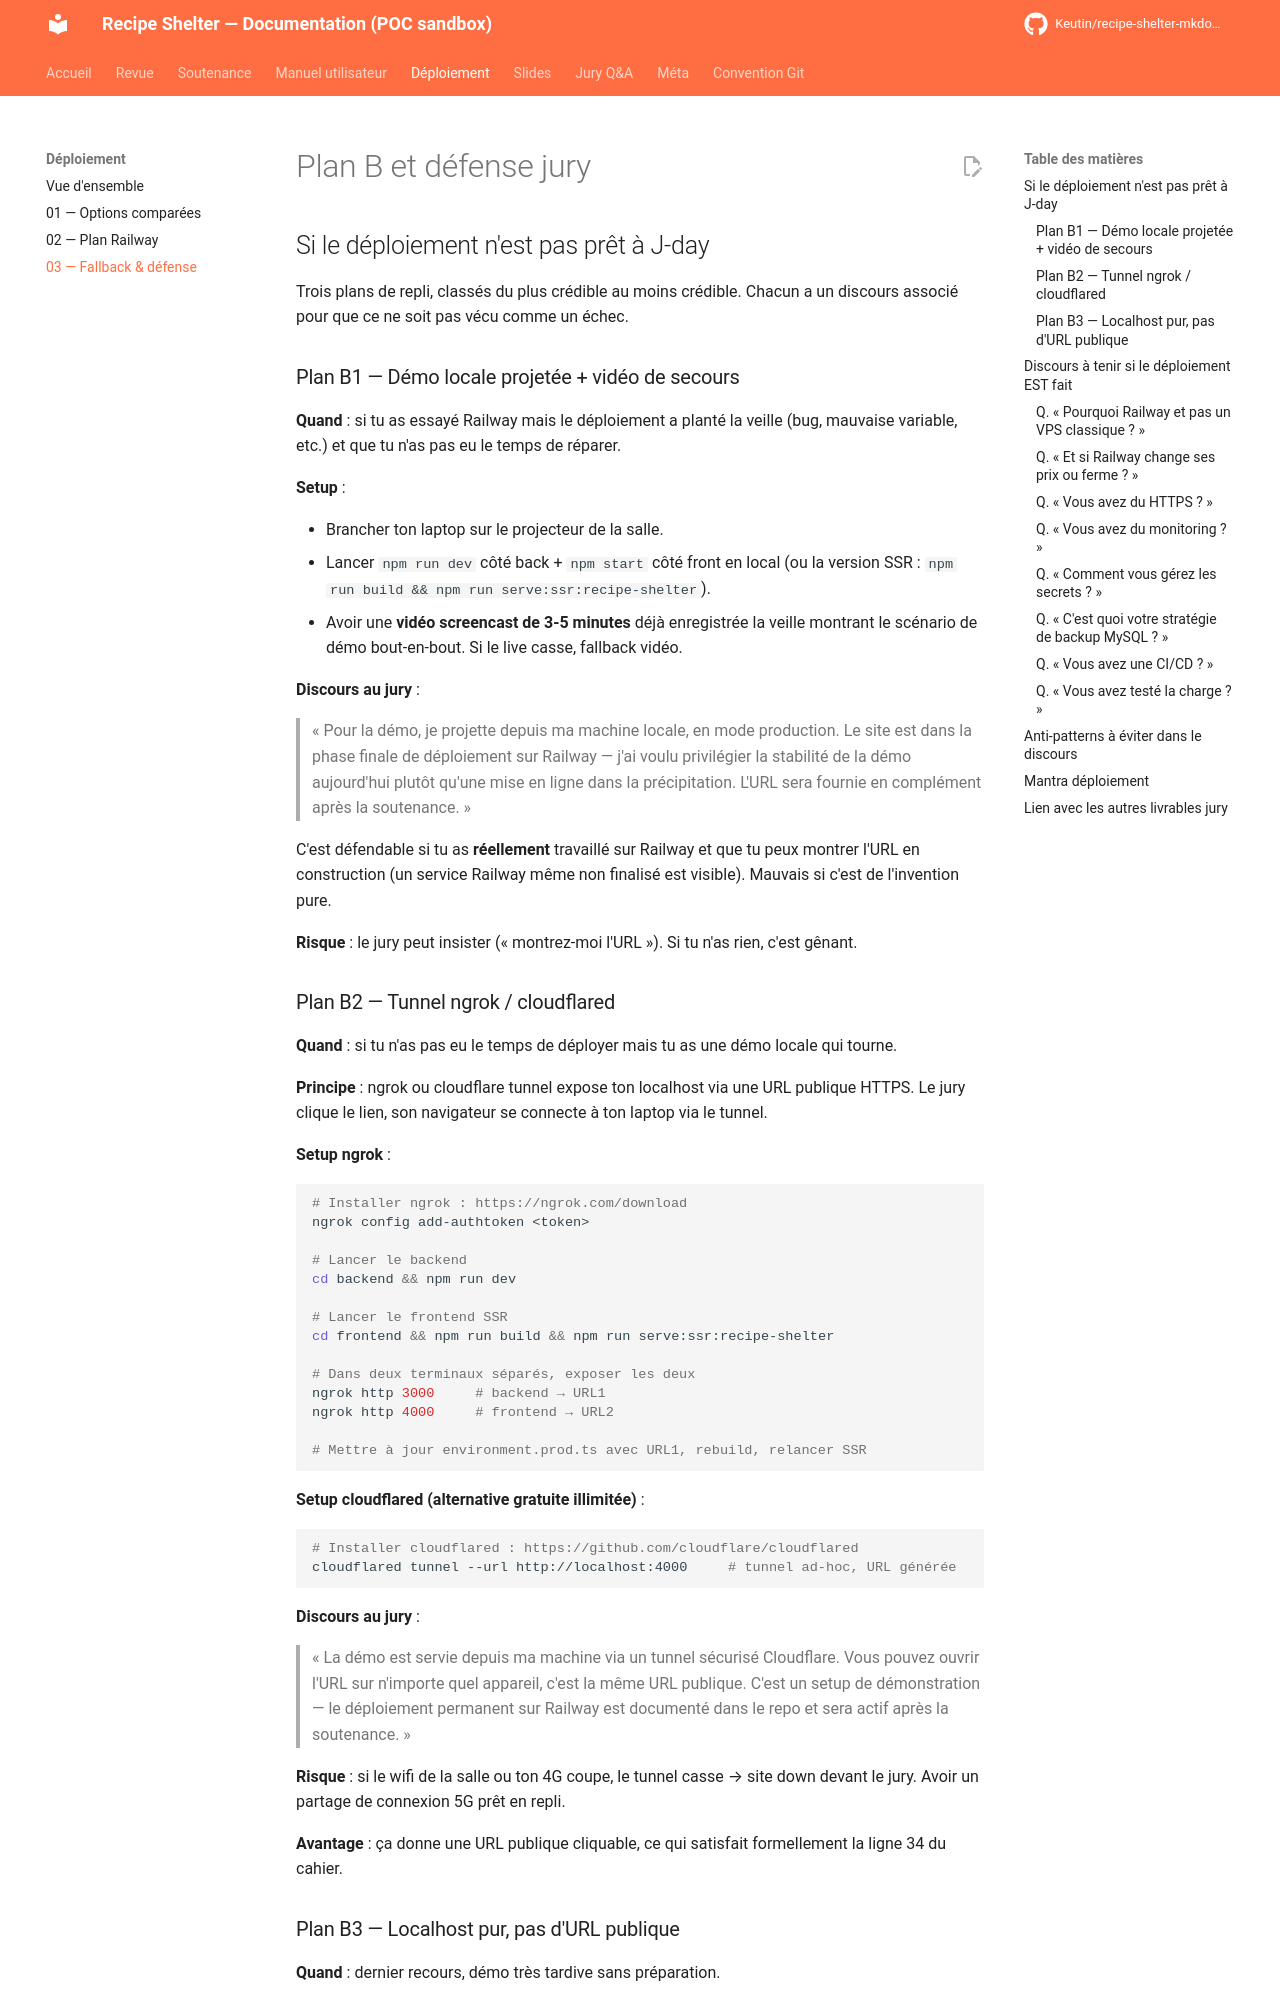

repository: Keutin/recipe-shelter-mkdocs-poc · page: deployment/03-fallback-et-defense/index.html · generator: mkdocs

# Plan B et défense jury

## Si le déploiement n'est pas prêt à J-day

Trois plans de repli, classés du plus crédible au moins crédible. Chacun a un discours associé pour que ce ne soit pas vécu comme un échec.

### Plan B1 — Démo locale projetée + vidéo de secours

**Quand** : si tu as essayé Railway mais le déploiement a planté la veille (bug, mauvaise variable, etc.) et que tu n'as pas eu le temps de réparer.

**Setup** :

- Brancher ton laptop sur le projecteur de la salle.
- Lancer `npm run dev` côté back + `npm start` côté front en local (ou la version SSR : `npm run build && npm run serve:ssr:recipe-shelter`).
- Avoir une **vidéo screencast de 3-5 minutes** déjà enregistrée la veille montrant le scénario de démo bout-en-bout. Si le live casse, fallback vidéo.

**Discours au jury** :

> « Pour la démo, je projette depuis ma machine locale, en mode production. Le site est dans la phase finale de déploiement sur Railway — j'ai voulu privilégier la stabilité de la démo aujourd'hui plutôt qu'une mise en ligne dans la précipitation. L'URL sera fournie en complément après la soutenance. »

C'est défendable si tu as **réellement** travaillé sur Railway et que tu peux montrer l'URL en construction (un service Railway même non finalisé est visible). Mauvais si c'est de l'invention pure.

**Risque** : le jury peut insister (« montrez-moi l'URL »). Si tu n'as rien, c'est gênant.

### Plan B2 — Tunnel ngrok / cloudflared

**Quand** : si tu n'as pas eu le temps de déployer mais tu as une démo locale qui tourne.

**Principe** : ngrok ou cloudflare tunnel expose ton localhost via une URL publique HTTPS. Le jury clique le lien, son navigateur se connecte à ton laptop via le tunnel.

**Setup ngrok** :

```bash
# Installer ngrok : https://ngrok.com/download
ngrok config add-authtoken <token>

# Lancer le backend
cd backend && npm run dev

# Lancer le frontend SSR
cd frontend && npm run build && npm run serve:ssr:recipe-shelter

# Dans deux terminaux séparés, exposer les deux
ngrok http 3000     # backend → URL1
ngrok http 4000     # frontend → URL2

# Mettre à jour environment.prod.ts avec URL1, rebuild, relancer SSR
```

**Setup cloudflared (alternative gratuite illimitée)** :

```bash
# Installer cloudflared : https://github.com/cloudflare/cloudflared
cloudflared tunnel --url http://localhost:4000     # tunnel ad-hoc, URL générée
```

**Discours au jury** :

> « La démo est servie depuis ma machine via un tunnel sécurisé Cloudflare. Vous pouvez ouvrir l'URL sur n'importe quel appareil, c'est la même URL publique. C'est un setup de démonstration — le déploiement permanent sur Railway est documenté dans le repo et sera actif après la soutenance. »

**Risque** : si le wifi de la salle ou ton 4G coupe, le tunnel casse → site down devant le jury. Avoir un partage de connexion 5G prêt en repli.

**Avantage** : ça donne une URL publique cliquable, ce qui satisfait formellement la ligne 34 du cahier.
